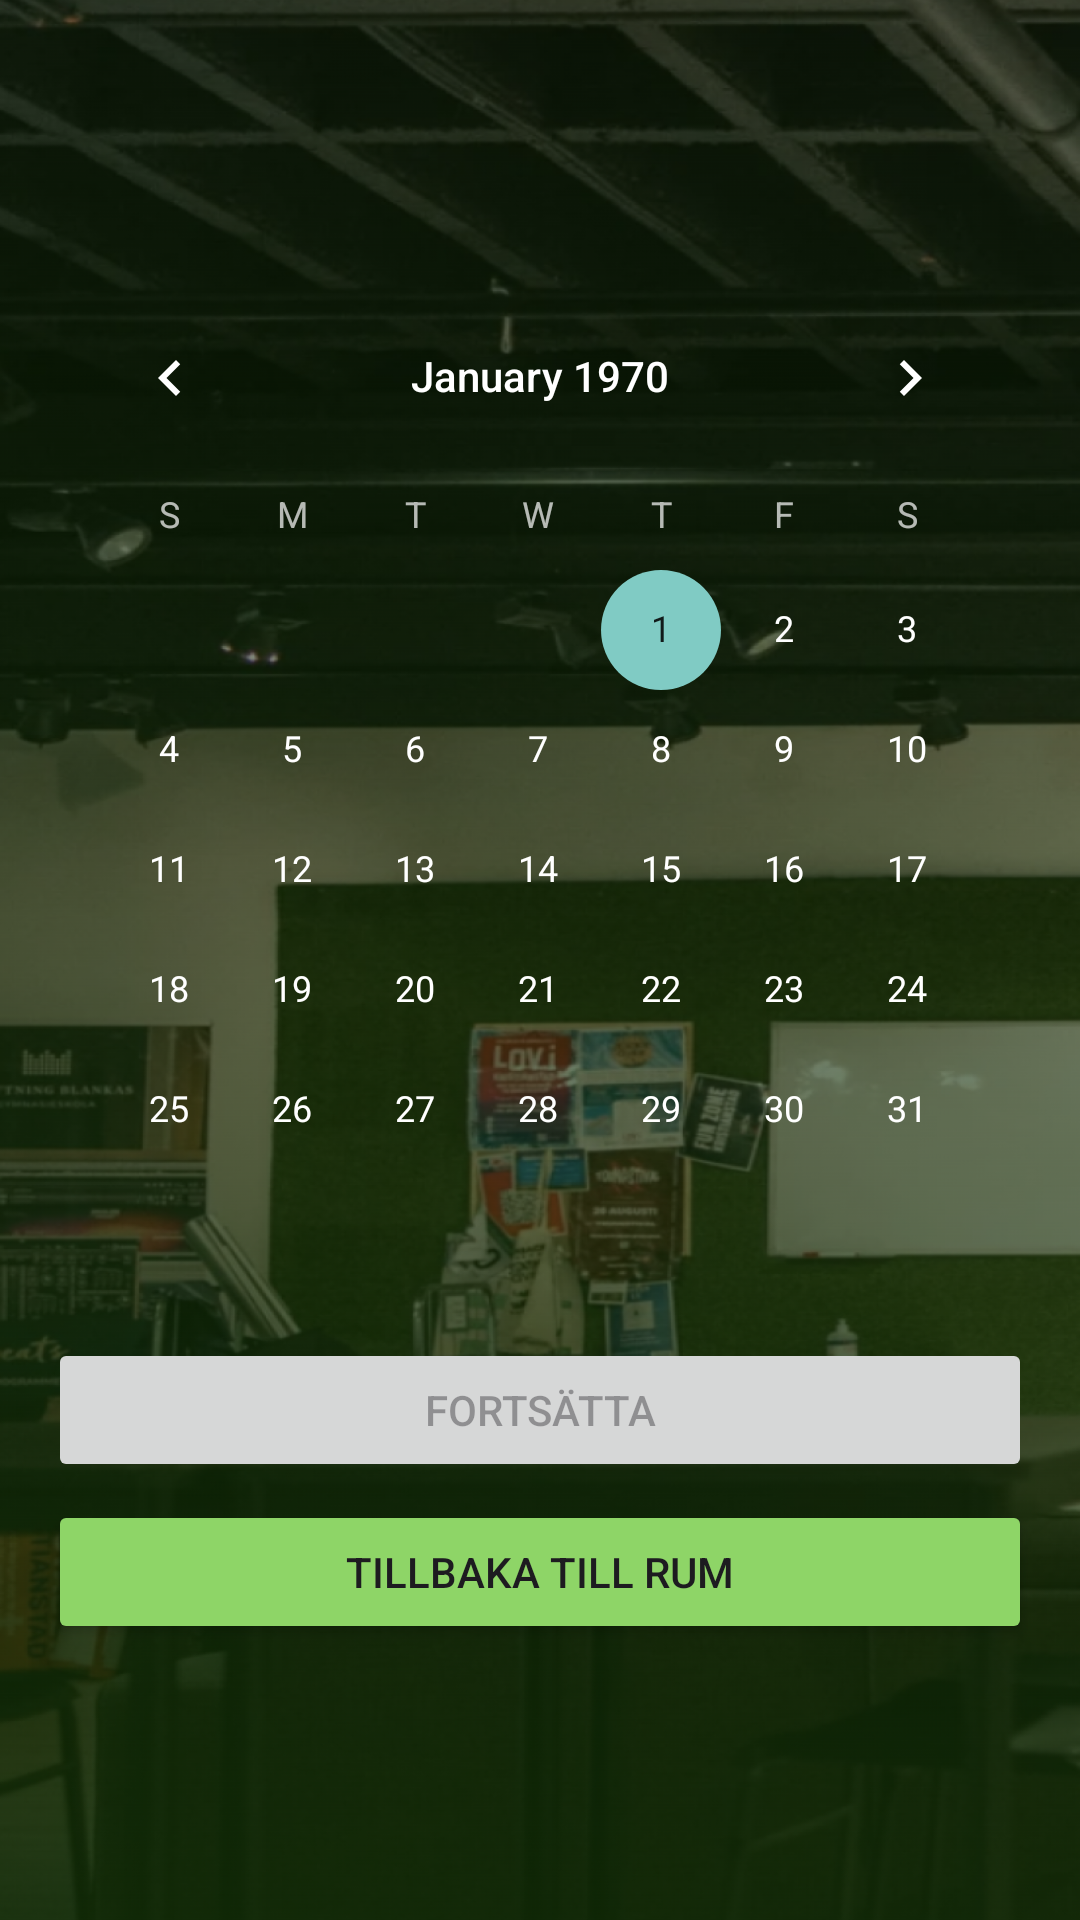

The Android layout XML behind this screen, and the referenced resources:
<!-- AndroidManifest.xml: application theme Theme.SpacesbyYG -->
<!-- res/layout/activity_time_selection.xml -->
<LinearLayout xmlns:android="http://schemas.android.com/apk/res/android"
    android:orientation="vertical"
    android:layout_width="match_parent"
    android:layout_height="match_parent"
    android:padding="16dp"
    android:background="@drawable/spaces"
    android:gravity="center">

    
    <CalendarView
        android:id="@+id/calendarView"
        android:layout_width="wrap_content"
        android:theme="@style/Theme.AppCompat"
        android:layout_height="wrap_content" />

    
    <LinearLayout
        android:id="@+id/timeSlotLayout"
        android:layout_width="wrap_content"
        android:layout_height="wrap_content"
        android:orientation="horizontal"
        android:layout_marginTop="16dp"
        android:visibility="gone">

        <Button
            android:id="@+id/morningSlotButton"
            android:layout_width="wrap_content"
            android:layout_height="wrap_content"
            android:text="8:00 - 12:00"
            android:padding="8dp"
            android:layout_marginRight="15dp"
            android:backgroundTint="#8ED567" />

        <Button
            android:id="@+id/afternoonSlotButton"
            android:layout_width="wrap_content"
            android:layout_height="wrap_content"
            android:text="13:00 - 18:00"
            android:padding="8dp"

            android:backgroundTint="#8ED567" />
    </LinearLayout>


    
    <Button
        android:id="@+id/continueButton"
        android:layout_width="match_parent"
        android:layout_height="wrap_content"
        android:text="Fortsätta"
        android:layout_marginTop="16dp"
        android:enabled="false" />

    
    <Button
        android:id="@+id/backToRoomsButton"
        android:layout_width="match_parent"
        android:backgroundTint="#8ED567"
        android:layout_height="wrap_content"
        android:text="Tillbaka till rum"
        android:layout_marginTop="6dp" />
</LinearLayout>
<!-- resources referenced by this layout -->
<resources>
  <!-- drawable spaces: png bitmap (drawable, 970157 bytes) -->
  <style name="Theme.SpacesbyYG" parent="Base.Theme.SpacesbyYG" />
  <style name="Base.Theme.SpacesbyYG" parent="Theme.Material3.DayNight.NoActionBar">
          
          
      </style>
</resources>
